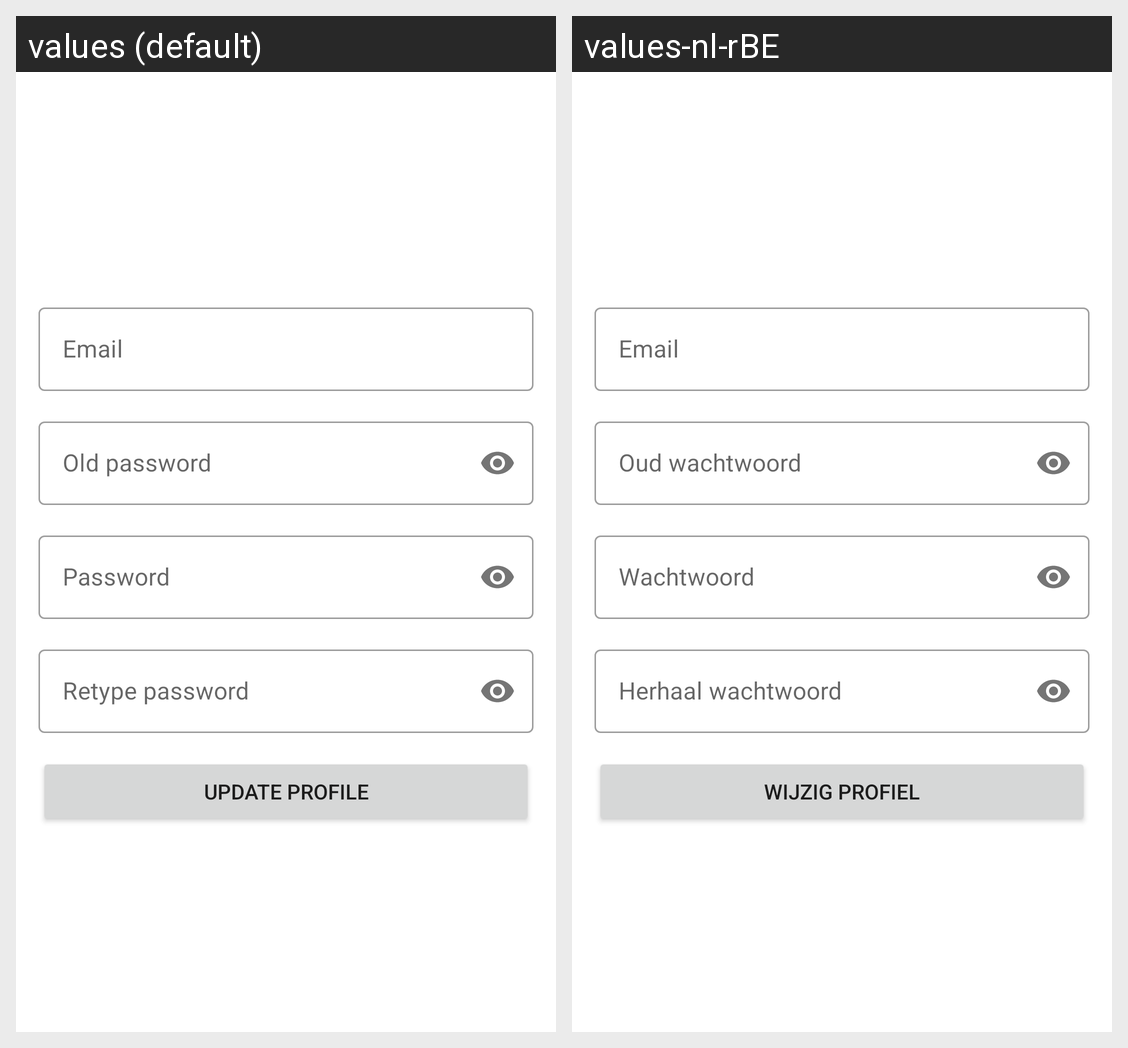

Translations of the strings shown on this Android screen, per locale in the grid:
Android screen res/layout/fragment_edit_email_password.xml rendered under 2 locales, left to right: values (default), values-nl-rBE. Device: Nexus 5 (rendered at 1080×1920; each locale shown at half size, 540×960, under a caption strip naming it); theme Theme.SecondHandApplication.
Strings drawn on this screen, with the default value and each locale's value (text and hints the layout hard-codes, and strings that could not be matched under every locale, appear in the picture but are not listed):

email
  values: Email
  values-nl-rBE: Email  [not translated; the default value is used]

old_password
  values: Old password
  values-nl-rBE: Oud wachtwoord

password
  values: Password
  values-nl-rBE: Wachtwoord

retype_password
  values: Retype password
  values-nl-rBE: Herhaal wachtwoord

update_profile
  values: Update profile
  values-nl-rBE: Wijzig profiel
